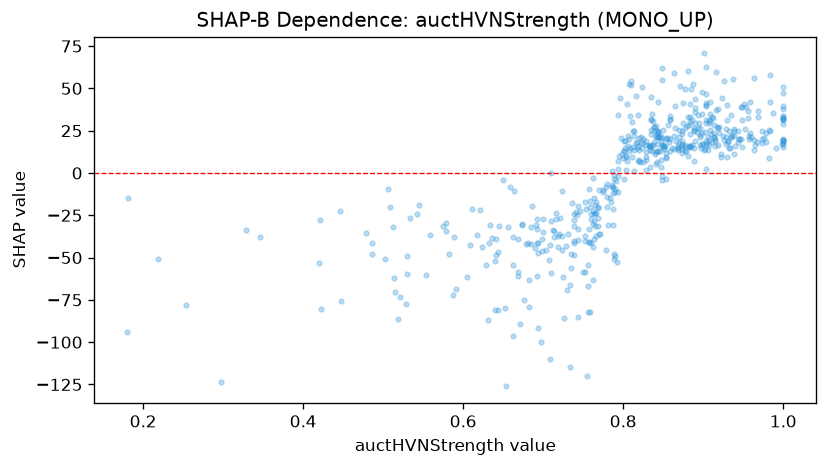

Data behind this chart, as committed beside it:
feature_value, shap_value
0.863, 21.56
0.641, -38.85
0.676, -74.97
0.889, 14.67
0.877, 16.26
0.928, 21.38
0.883, 15.71
0.829, 9.181
0.819, 6.893
0.786, -8.539
0.793, -2.077
0.856, 20.66
0.793, -11.13
0.802, 14.5
0.915, 18.7
0.652, -79.89
0.911, 18.5
0.967, 18.41
0.896, 16.58
0.873, 11.6
0.486, -47.72
0.865, 26.71
0.641, -48.69
0.898, 17.25
0.935, 21.17
0.847, 18.71
0.181, -14.84
0.847, 20.8
0.922, 9.703
0.838, 27.16
0.795, 9.919
0.643, -46.5
0.743, -39.54
0.969, 33.29
0.893, 34.4
0.723, -37.3
0.905, 18
0.811, 9.458
0.821, 6.51
0.894, 26.44
0.743, -19.28
0.814, 22.12
0.883, 15.44
0.837, 30.65
1.0, 32.94
0.486, -41.5
0.534, -26.81
0.656, -31.71
0.841, 12.12
1.0, 18.97
0.84, 11.06
0.515, -70.32
0.698, -46.03
0.76, -24.27
0.803, 9.783
0.765, -19.09
0.729, -43.18
0.877, 13.02
0.735, -48.06
0.857, 18.13
... 475 more rows
